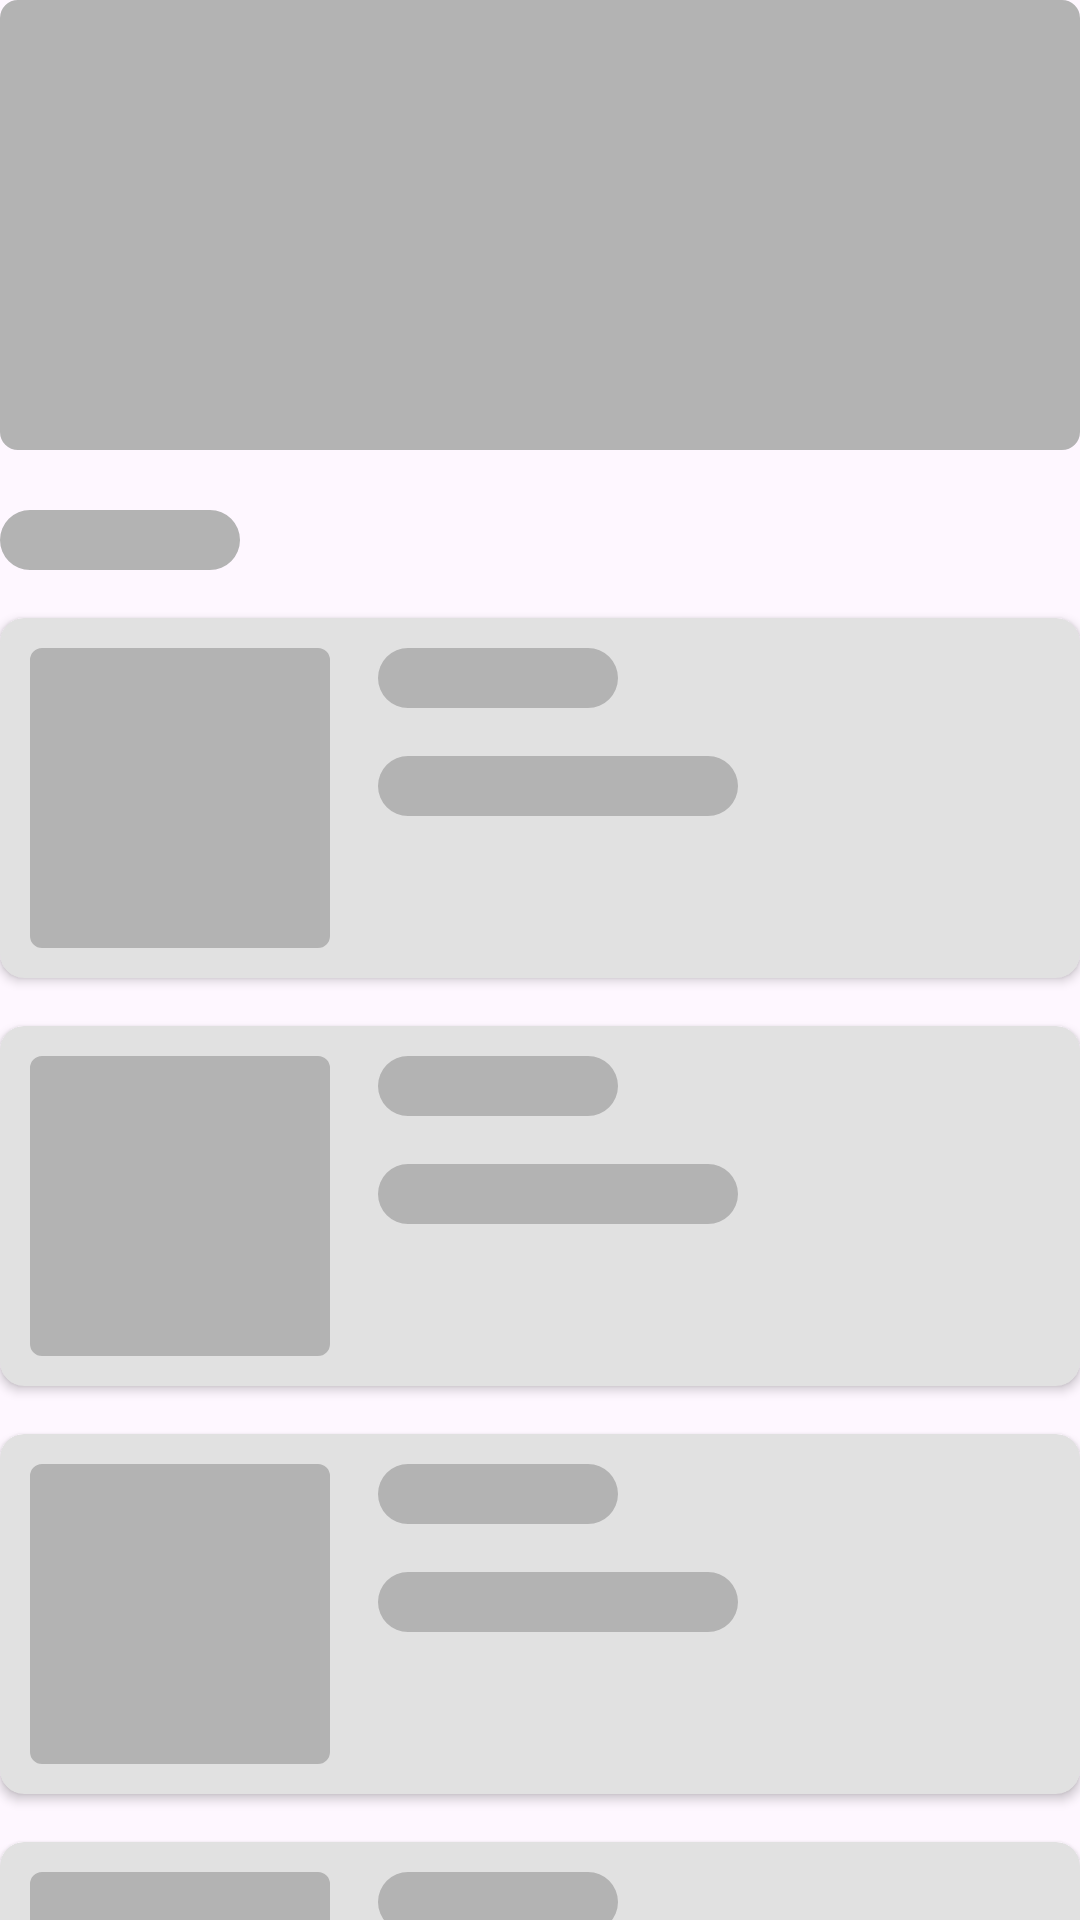

Here is an Android app screen rendered from its layout file. Give the layout XML and the strings, colors and styles it references.
<!-- AndroidManifest.xml: application theme Theme.SkinnyAppBeta -->
<!-- res/layout/shimmer_home.xml -->
<?xml version="1.0" encoding="utf-8"?>
<androidx.constraintlayout.widget.ConstraintLayout xmlns:android="http://schemas.android.com/apk/res/android"
    xmlns:app="http://schemas.android.com/apk/res-auto"
    xmlns:tools="http://schemas.android.com/tools"
    android:layout_width="match_parent"
    android:layout_height="match_parent">

    <com.google.android.material.imageview.ShapeableImageView
        android:id="@+id/banner_shimmer"
        android:layout_width="0dp"
        android:layout_height="150dp"
        app:layout_constraintTop_toTopOf="parent"
        app:layout_constraintStart_toStartOf="parent"
        app:layout_constraintEnd_toEndOf="parent"
        app:shapeAppearanceOverlay="@style/customImageView4Percent"
        android:background="@color/grey"/>

    <com.google.android.material.imageview.ShapeableImageView
        android:id="@+id/tv_shimmer"
        android:layout_width="80dp"
        android:layout_height="20dp"
        android:layout_marginTop="20dp"
        app:layout_constraintTop_toBottomOf="@id/banner_shimmer"
        app:layout_constraintStart_toStartOf="@id/banner_shimmer"
        android:background="@color/grey"
        app:shapeAppearanceOverlay="@style/customImageViewCircle"/>


    <androidx.cardview.widget.CardView
        android:id="@+id/card_view_article"
        android:layout_width="match_parent"
        android:layout_height="wrap_content"
        android:layout_gravity="center"
        app:cardBackgroundColor="@color/grey_1"
        android:layout_marginBottom="8dp"
        android:layout_marginTop="16dp"
        app:cardCornerRadius="8dp"
        app:layout_constraintTop_toBottomOf="@id/tv_shimmer"
        app:layout_constraintStart_toStartOf="@id/tv_shimmer">

        <androidx.constraintlayout.widget.ConstraintLayout
            android:layout_width="match_parent"
            android:layout_height="wrap_content"
            android:layout_gravity="center"
            android:padding="10dp">

            <com.google.android.material.imageview.ShapeableImageView
                android:id="@+id/img_article"
                android:layout_width="100dp"
                android:layout_height="100dp"
                app:layout_constraintBaseline_toTopOf="parent"
                app:layout_constraintStart_toStartOf="parent"
                android:background="@color/grey"
                android:scaleType="centerCrop"
                app:shapeAppearanceOverlay="@style/customImageView4Percent"/>

            <com.google.android.material.imageview.ShapeableImageView
                android:id="@+id/tv_title_shimmer"
                android:layout_width="80dp"
                android:layout_height="20dp"
                android:layout_marginStart="16dp"
                android:background="@color/grey"
                app:shapeAppearanceOverlay="@style/customImageViewCircle"
                app:layout_constraintTop_toTopOf="@id/img_article"
                app:layout_constraintStart_toEndOf="@id/img_article"/>

            <com.google.android.material.imageview.ShapeableImageView
                android:id="@+id/tv_description_shimmer"
                android:layout_width="120dp"
                android:layout_height="20dp"
                android:layout_marginStart="16dp"
                android:background="@color/grey"
                app:shapeAppearanceOverlay="@style/customImageViewCircle"
                app:layout_constraintTop_toBottomOf="@id/tv_title_shimmer"
                android:layout_marginTop="16dp"
                app:layout_constraintStart_toEndOf="@id/img_article"/>

        </androidx.constraintlayout.widget.ConstraintLayout>

    </androidx.cardview.widget.CardView>

    <androidx.cardview.widget.CardView
        android:id="@+id/card_view_article_1"
        android:layout_width="match_parent"
        android:layout_height="wrap_content"
        android:layout_gravity="center"
        app:cardBackgroundColor="@color/grey_1"
        android:layout_marginBottom="8dp"
        android:layout_marginTop="16dp"
        app:cardCornerRadius="8dp"
        app:layout_constraintTop_toBottomOf="@id/card_view_article"
        app:layout_constraintStart_toStartOf="@id/card_view_article">

        <androidx.constraintlayout.widget.ConstraintLayout
            android:layout_width="match_parent"
            android:layout_height="wrap_content"
            android:layout_gravity="center"
            android:padding="10dp">

            <com.google.android.material.imageview.ShapeableImageView
                android:id="@+id/img_article_1"
                android:layout_width="100dp"
                android:layout_height="100dp"
                app:layout_constraintBaseline_toTopOf="parent"
                app:layout_constraintStart_toStartOf="parent"
                android:background="@color/grey"
                android:scaleType="centerCrop"
                app:shapeAppearanceOverlay="@style/customImageView4Percent"/>

            <com.google.android.material.imageview.ShapeableImageView
                android:id="@+id/tv_title_shimmer_1"
                android:layout_width="80dp"
                android:layout_height="20dp"
                android:layout_marginStart="16dp"
                android:background="@color/grey"
                app:shapeAppearanceOverlay="@style/customImageViewCircle"
                app:layout_constraintTop_toTopOf="@id/img_article_1"
                app:layout_constraintStart_toEndOf="@id/img_article_1"/>

            <com.google.android.material.imageview.ShapeableImageView
                android:id="@+id/tv_description_shimmer_1"
                android:layout_width="120dp"
                android:layout_height="20dp"
                android:layout_marginStart="16dp"
                android:background="@color/grey"
                app:shapeAppearanceOverlay="@style/customImageViewCircle"
                app:layout_constraintTop_toBottomOf="@id/tv_title_shimmer_1"
                android:layout_marginTop="16dp"
                app:layout_constraintStart_toEndOf="@id/img_article_1"/>

        </androidx.constraintlayout.widget.ConstraintLayout>

    </androidx.cardview.widget.CardView>

    <androidx.cardview.widget.CardView
        android:id="@+id/card_view_article_2"
        android:layout_width="match_parent"
        android:layout_height="wrap_content"
        android:layout_gravity="center"
        app:cardBackgroundColor="@color/grey_1"
        android:layout_marginBottom="8dp"
        android:layout_marginTop="16dp"
        app:cardCornerRadius="8dp"
        app:layout_constraintTop_toBottomOf="@id/card_view_article_1"
        app:layout_constraintStart_toStartOf="@id/card_view_article_1">

        <androidx.constraintlayout.widget.ConstraintLayout
            android:layout_width="match_parent"
            android:layout_height="wrap_content"
            android:layout_gravity="center"
            android:padding="10dp">

            <com.google.android.material.imageview.ShapeableImageView
                android:id="@+id/img_article_2"
                android:layout_width="100dp"
                android:layout_height="100dp"
                app:layout_constraintBaseline_toTopOf="parent"
                app:layout_constraintStart_toStartOf="parent"
                android:background="@color/grey"
                android:scaleType="centerCrop"
                app:shapeAppearanceOverlay="@style/customImageView4Percent"/>

            <com.google.android.material.imageview.ShapeableImageView
                android:id="@+id/tv_title_shimmer_2"
                android:layout_width="80dp"
                android:layout_height="20dp"
                android:layout_marginStart="16dp"
                android:background="@color/grey"
                app:shapeAppearanceOverlay="@style/customImageViewCircle"
                app:layout_constraintTop_toTopOf="@id/img_article_2"
                app:layout_constraintStart_toEndOf="@id/img_article_2"/>

            <com.google.android.material.imageview.ShapeableImageView
                android:id="@+id/tv_description_shimmer_2"
                android:layout_width="120dp"
                android:layout_height="20dp"
                android:layout_marginStart="16dp"
                android:background="@color/grey"
                app:shapeAppearanceOverlay="@style/customImageViewCircle"
                app:layout_constraintTop_toBottomOf="@id/tv_title_shimmer_2"
                android:layout_marginTop="16dp"
                app:layout_constraintStart_toEndOf="@id/img_article_2"/>

        </androidx.constraintlayout.widget.ConstraintLayout>

    </androidx.cardview.widget.CardView>

    <androidx.cardview.widget.CardView
        android:id="@+id/card_view_article_3"
        android:layout_width="match_parent"
        android:layout_height="wrap_content"
        android:layout_gravity="center"
        app:cardBackgroundColor="@color/grey_1"
        android:layout_marginBottom="8dp"
        android:layout_marginTop="16dp"
        app:cardCornerRadius="8dp"
        app:layout_constraintTop_toBottomOf="@id/card_view_article_2"
        app:layout_constraintStart_toStartOf="@id/card_view_article_2">

        <androidx.constraintlayout.widget.ConstraintLayout
            android:layout_width="match_parent"
            android:layout_height="wrap_content"
            android:layout_gravity="center"
            android:padding="10dp">

            <com.google.android.material.imageview.ShapeableImageView
                android:id="@+id/img_article_3"
                android:layout_width="100dp"
                android:layout_height="100dp"
                app:layout_constraintBaseline_toTopOf="parent"
                app:layout_constraintStart_toStartOf="parent"
                android:background="@color/grey"
                android:scaleType="centerCrop"
                app:shapeAppearanceOverlay="@style/customImageView4Percent"/>

            <com.google.android.material.imageview.ShapeableImageView
                android:id="@+id/tv_title_shimmer_3"
                android:layout_width="80dp"
                android:layout_height="20dp"
                android:layout_marginStart="16dp"
                android:background="@color/grey"
                app:shapeAppearanceOverlay="@style/customImageViewCircle"
                app:layout_constraintTop_toTopOf="@id/img_article_3"
                app:layout_constraintStart_toEndOf="@id/img_article_3"/>

            <com.google.android.material.imageview.ShapeableImageView
                android:id="@+id/tv_description_shimmer_3"
                android:layout_width="120dp"
                android:layout_height="20dp"
                android:layout_marginStart="16dp"
                android:background="@color/grey"
                app:shapeAppearanceOverlay="@style/customImageViewCircle"
                app:layout_constraintTop_toBottomOf="@id/tv_title_shimmer_3"
                android:layout_marginTop="16dp"
                app:layout_constraintStart_toEndOf="@id/img_article_3"/>

        </androidx.constraintlayout.widget.ConstraintLayout>

    </androidx.cardview.widget.CardView>



</androidx.constraintlayout.widget.ConstraintLayout>
<!-- resources referenced by this layout -->
<resources>
  <color name="grey">#B3B3B3</color>
  <color name="grey_1">#E1E1E1</color>
  <style name="customImageView4Percent" parent="">
          <item name="cornerFamily">rounded</item>
          <item name="cornerSize">4%</item>
      </style>
  <style name="customImageViewCircle" parent="">
          <item name="cornerFamily">rounded</item>
          <item name="cornerSize">50%</item>
      </style>
  <style name="Theme.SkinnyAppBeta" parent="Base.Theme.SkinnyAppBeta" />
  <style name="Base.Theme.SkinnyAppBeta" parent="Theme.Material3.DayNight.NoActionBar">
          
          
          <item name="colorPrimary">@color/green_1</item>
          <item name="colorPrimaryVariant">@color/green_1</item>
          <item name="colorOnPrimary">@color/white</item>
          
          <item name="colorSecondary">@color/green_1</item>
          <item name="colorSecondaryVariant">@color/black</item>
          <item name="colorOnSecondary">@color/white</item>
          
          <item name="android:statusBarColor">?attr/colorPrimaryVariant</item>
          
          <item name="color">@color/green_1</item>
          <item name="colorSurface">@color/white</item>
          <item name="colorPrimaryContainer">@color/white</item>
          <item name="colorOnPrimaryContainer">@color/green_1</item>
  
          <item name="extendedFloatingActionButtonStyle">@style/Widget.App.ExtendedFloatingActionButton</item>
          <item name="floatingActionButtonStyle">@style/Widget.App.FloatingActionButton</item>
  
      </style>
  <color name="green_1">#0F6770</color>
  <color name="white">#FFFFFFFF</color>
  <color name="black">#FF000000</color>
  <style name="Widget.App.ExtendedFloatingActionButton" parent="Widget.Material3.ExtendedFloatingActionButton.Icon.Primary">
          <item name="materialThemeOverlay">@style/ThemeOverlay.App.FloatingActionButton</item>
      </style>
  <style name="Widget.App.FloatingActionButton" parent="Widget.Material3.FloatingActionButton.Primary">
          <item name="materialThemeOverlay">@style/ThemeOverlay.App.FloatingActionButton</item>
      </style>
  <style name="ThemeOverlay.App.FloatingActionButton" parent="">
          <item name="colorContainer">@color/green_1</item>
          <item name="colorOnContainer">@color/white</item>
      </style>
</resources>
